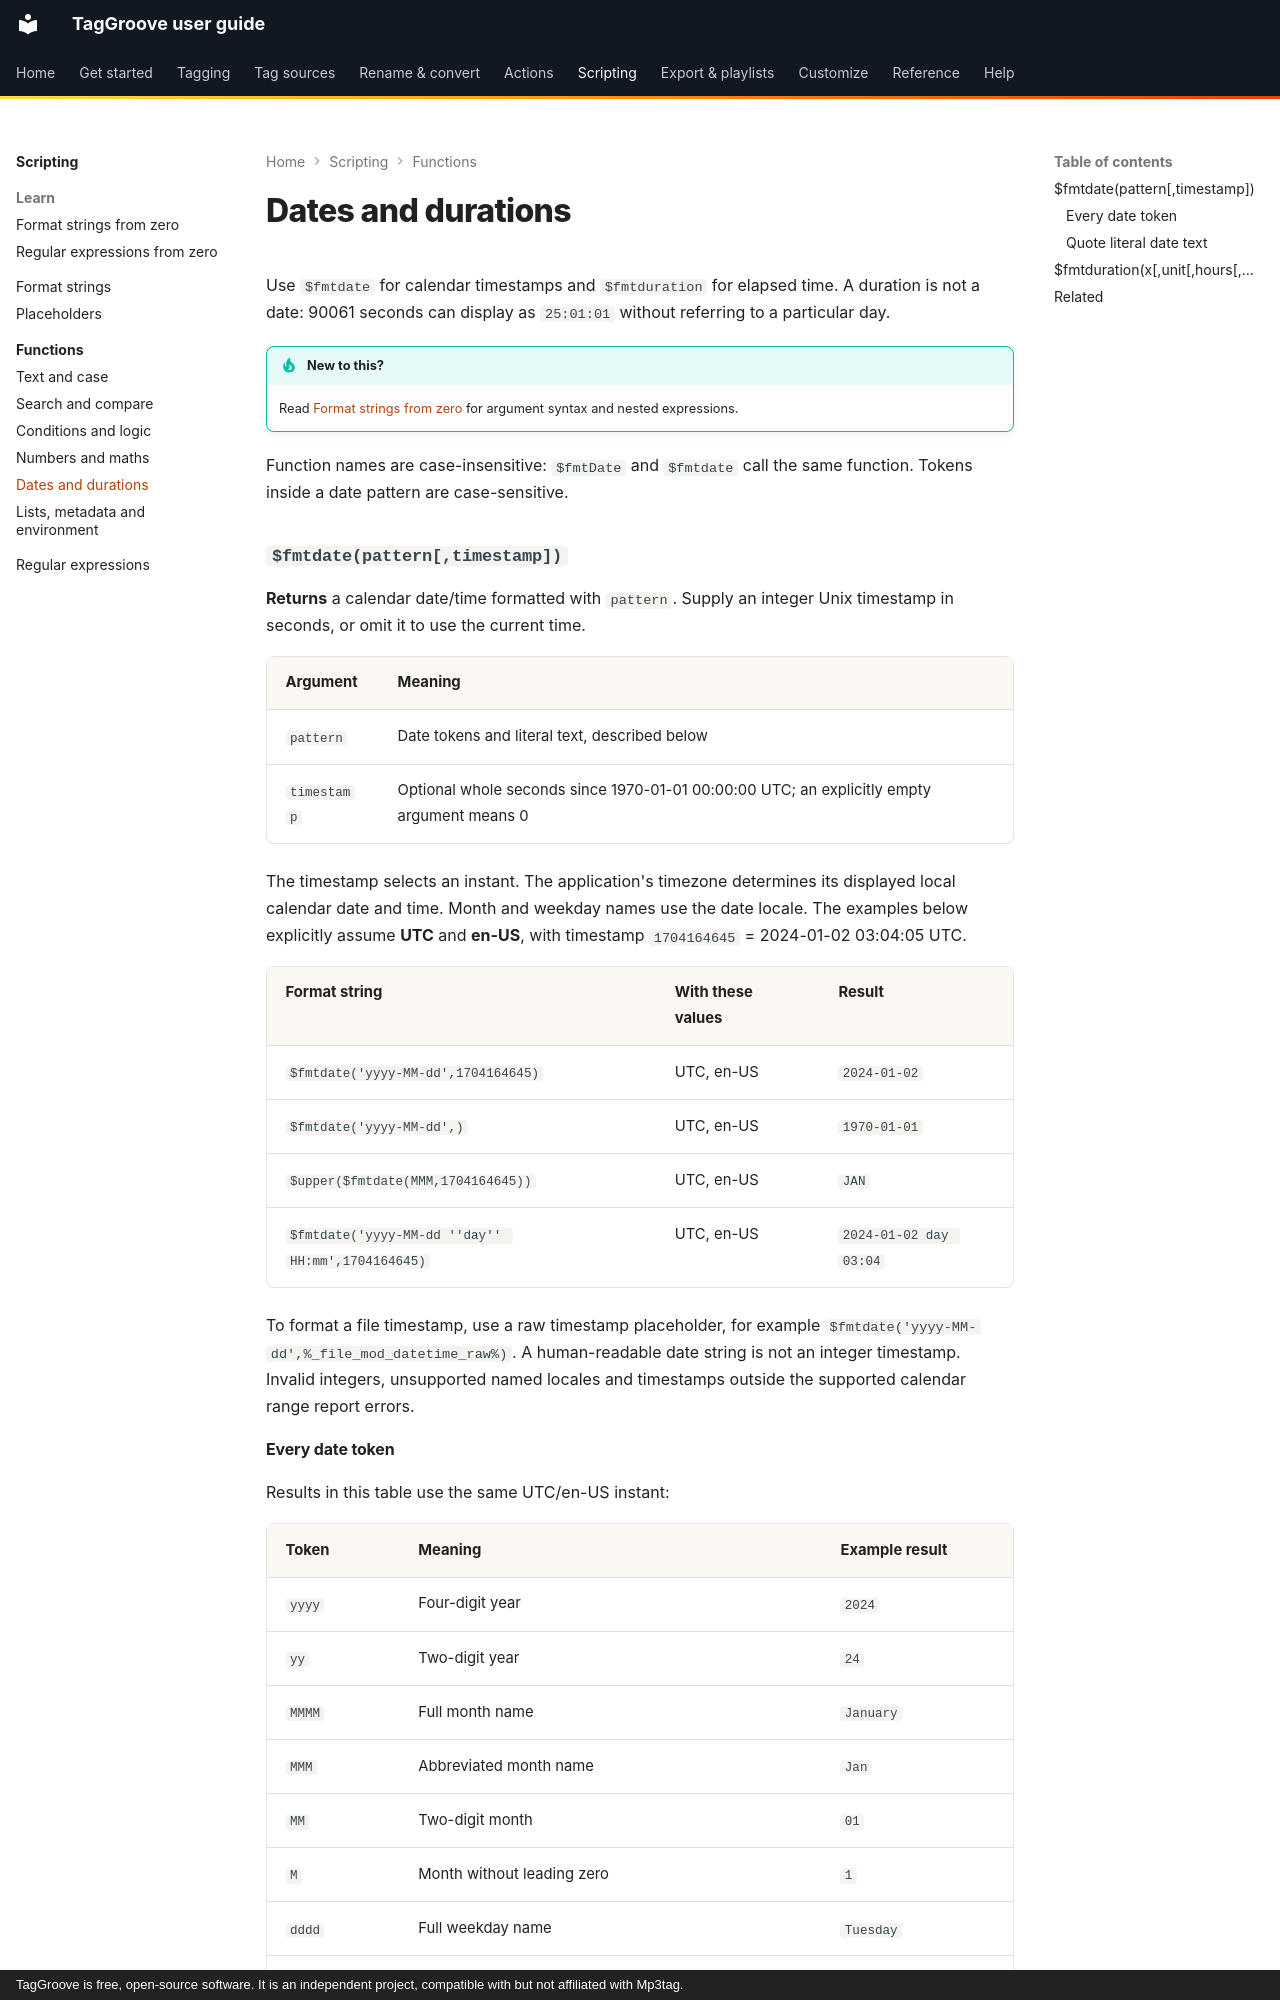

repository: johnneerdael/TagGroove · page: scripting/functions/dates-durations/index.html · generator: mkdocs · copyright: TagGroove is free, open-source software. It is an independent project, compatible with but not affiliated with Mp3tag.

# Dates and durations

Use `$fmtdate` for calendar timestamps and `$fmtduration` for elapsed time.
A duration is not a date: 90061 seconds can display as `25:01:01` without
referring to a particular day.

!!! tip "New to this?"
    Read [Format strings from zero](../format-strings-from-zero.md)
    for argument syntax and nested expressions.

Function names are case-insensitive: `$fmtDate` and `$fmtdate` call the
same function. Tokens inside a date pattern are case-sensitive.

### `$fmtdate(pattern[,timestamp])` { #fmtdate }

**Returns** a calendar date/time formatted with `pattern`. Supply an
integer Unix timestamp in seconds, or omit it to use the current time.

| Argument | Meaning |
|---|---|
| `pattern` | Date tokens and literal text, described below |
| `timestamp` | Optional whole seconds since 1970-01-01 00:00:00 UTC; an explicitly empty argument means 0 |

The timestamp selects an instant. The application's timezone determines
its displayed local calendar date and time. Month and weekday names use
the date locale. The examples below explicitly assume **UTC** and
**en-US**, with timestamp `1704164645` = 2024-01-02 03:04:05 UTC.

| Format string | With these values | Result |
|---|---|---|
| `$fmtdate('yyyy-MM-dd',1704164645)` | UTC, en-US | `2024-01-02` |
| `$fmtdate('yyyy-MM-dd',)` | UTC, en-US | `1970-01-01` |
| `$upper($fmtdate(MMM,1704164645))` | UTC, en-US | `JAN` |
| `$fmtdate('yyyy-MM-dd ''day'' HH:mm',1704164645)` | UTC, en-US | `2024-01-02 day 03:04` |

To format a file timestamp, use a raw timestamp placeholder, for example
`$fmtdate('yyyy-MM-dd',%_file_mod_datetime_raw%)`. A human-readable date
string is not an integer timestamp. Invalid integers, unsupported named
locales and timestamps outside the supported calendar range report errors.
